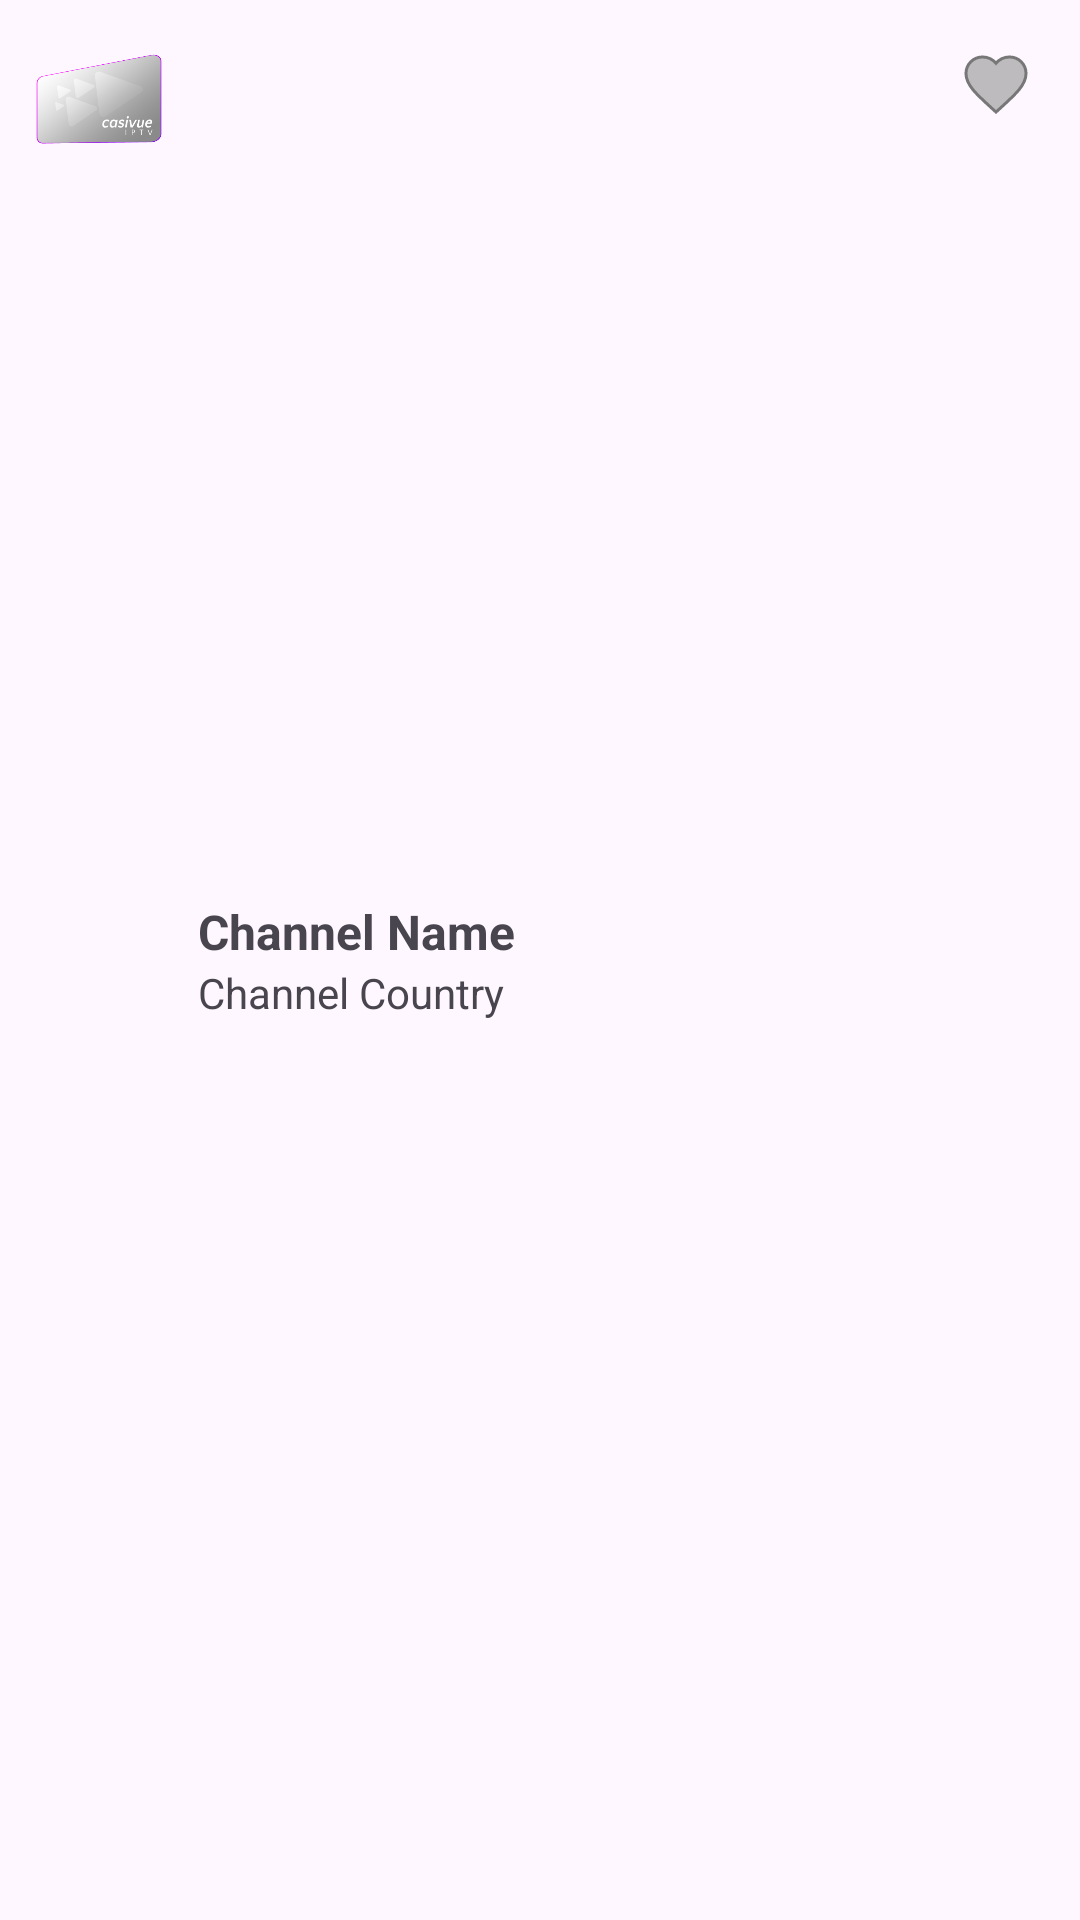

The Android layout XML behind this screen, and the referenced resources:
<!-- AndroidManifest.xml: application theme Theme.SimpleIPTV -->
<!-- res/layout/channel_item.xml -->
<LinearLayout xmlns:android="http://schemas.android.com/apk/res/android"
    android:layout_width="match_parent"
    android:layout_height="wrap_content"
    android:orientation="horizontal"
    android:padding="8dp">

    
    <ImageView
        android:id="@+id/channel_logo"
        android:layout_width="50dp"
        android:layout_height="50dp"
        android:contentDescription="@null"
        android:scaleType="centerCrop"
        android:src="@drawable/casivue_logo_gray" />

    <LinearLayout
        android:layout_width="0dp"
        android:layout_height="wrap_content"
        android:layout_gravity="center_vertical"
        android:layout_marginStart="8dp"
        android:layout_weight="1"
        android:orientation="vertical">

        
        <TextView
            android:id="@+id/channel_name"
            android:layout_width="wrap_content"
            android:layout_height="wrap_content"
            android:text="Channel Name"
            android:textSize="16sp"
            android:textStyle="bold" />

        
        <TextView
            android:id="@+id/channel_country"
            android:layout_width="wrap_content"
            android:layout_height="wrap_content"
            android:text="Channel Country"
            android:textSize="14sp" />

        

    </LinearLayout>

    <ImageView
        android:id="@+id/favoriteIcon"
        android:layout_width="wrap_content"
        android:layout_height="wrap_content"
        android:contentDescription="Favorite Icon"
        android:padding="8dp"
        android:src="@drawable/ic_favorite_outline" />
</LinearLayout>
<!-- resources referenced by this layout -->
<resources>
  <!-- drawable casivue_logo_gray: png bitmap (drawable, 24059 bytes) -->
  <!-- drawable ic_favorite_outline (drawable) -->
  <vector xmlns:android="http://schemas.android.com/apk/res/android"
      android:width="24dp"
      android:height="24dp"
      android:viewportWidth="24.0"
      android:viewportHeight="24.0">
  
      <path
          android:fillColor="#7f7f7f7f"
          android:pathData="M12,21.35l-1.45,-1.32C5.4,15.36 2,12.28 2,8.5C2,5.42 4.42,3 7.5,3c1.74,0 3.41,0.81 4.5,2.09C13.09,3.81 14.76,3 16.5,3C19.58,3 22,5.42 22,8.5c0,3.78 -3.4,6.86 -8.55,11.54L12,21.35z"
          android:strokeWidth="1"
          android:strokeColor="#777" />
  </vector>
  <style name="Theme.SimpleIPTV" parent="Base.Theme.SimpleIPTV" />
  <style name="Base.Theme.SimpleIPTV" parent="Theme.Material3.DayNight.NoActionBar">
          
          
  
          
          <item name="android:windowContentOverlay">@null</item>
          <item name="android:windowActionBarOverlay">true</item>
      </style>
</resources>
